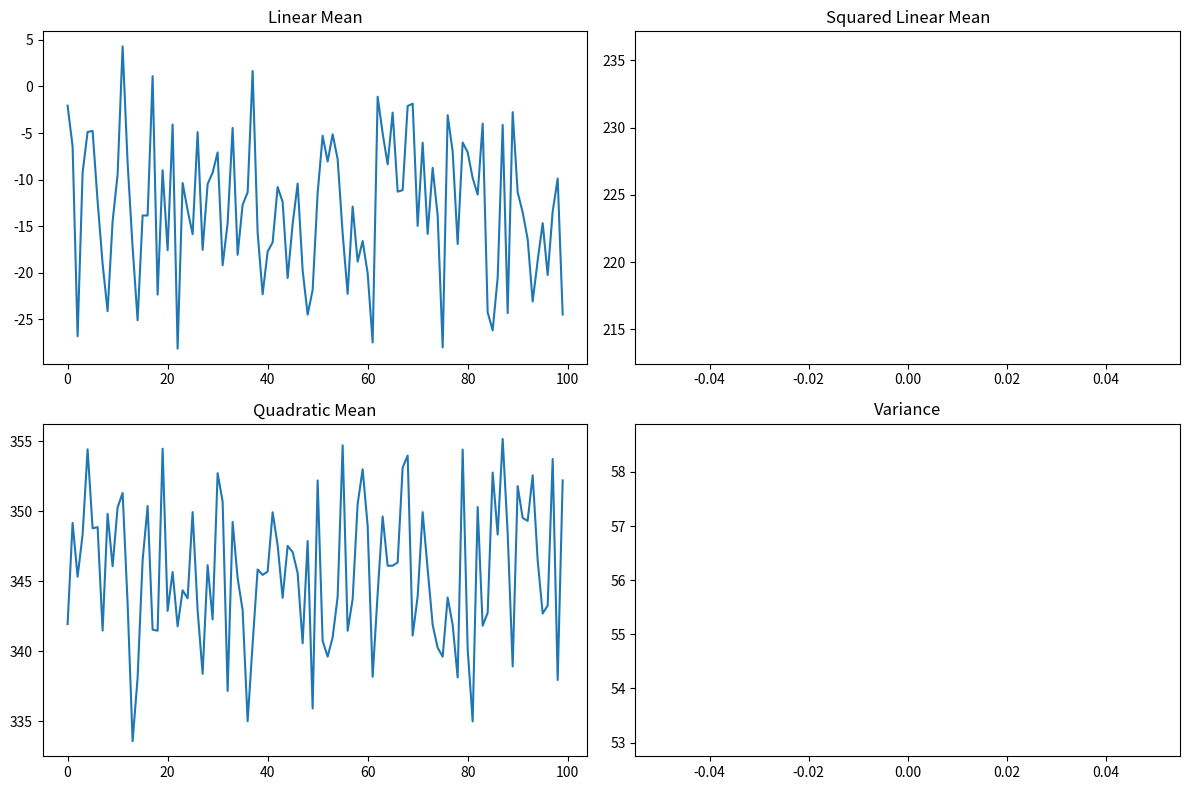
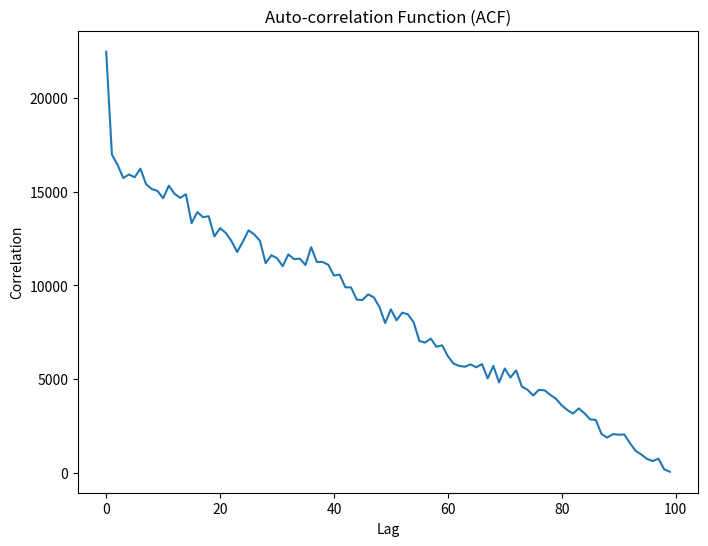

These figures' Python source, in order:
import numpy as np
import matplotlib.pyplot as plt

# Variant
num_samples = 2000  # N
A_values = 300.25  # A
B_values = 299.75  # B
f_values = 300  # Frequency

# Function to generate random signals
def generate_signal(k):
    return A_values * np.cos(2 * np.pi * f_values / k) + B_values * np.random.normal(0, 1, 100)

# Estimate the linear mean as ensemble average
linear_mean = np.mean(np.array([generate_signal(k) for k in range(1, num_samples + 1)]), axis=0)

# Estimate the linear mean and squared linear mean
linear_mean_squared = np.mean(linear_mean ** 2)

# Estimate the quadratic mean and variance
quadratic_mean = np.sqrt(np.mean(np.array([generate_signal(k) ** 2 for k in range(1, num_samples + 1)]), axis=0))
variance = np.var(linear_mean)

# Plot 1-4 graphically
plt.figure(figsize=(12, 8))

plt.subplot(2, 2, 1)
plt.plot(linear_mean)
plt.title('Linear Mean')

plt.subplot(2, 2, 2)
plt.plot(linear_mean_squared)
plt.title('Squared Linear Mean')

plt.subplot(2, 2, 3)
plt.plot(quadratic_mean)
plt.title('Quadratic Mean')

plt.subplot(2, 2, 4)
plt.plot(variance)
plt.title('Variance')

plt.tight_layout()
plt.show()

# Estimate and plot the auto-correlation function (ACF)
acf = np.correlate(linear_mean, linear_mean, mode='full')
plt.figure(figsize=(8, 6))
plt.plot(acf[len(acf)//2:])
plt.title('Auto-correlation Function (ACF)')
plt.xlabel('Lag')
plt.ylabel('Correlation')
plt.show()